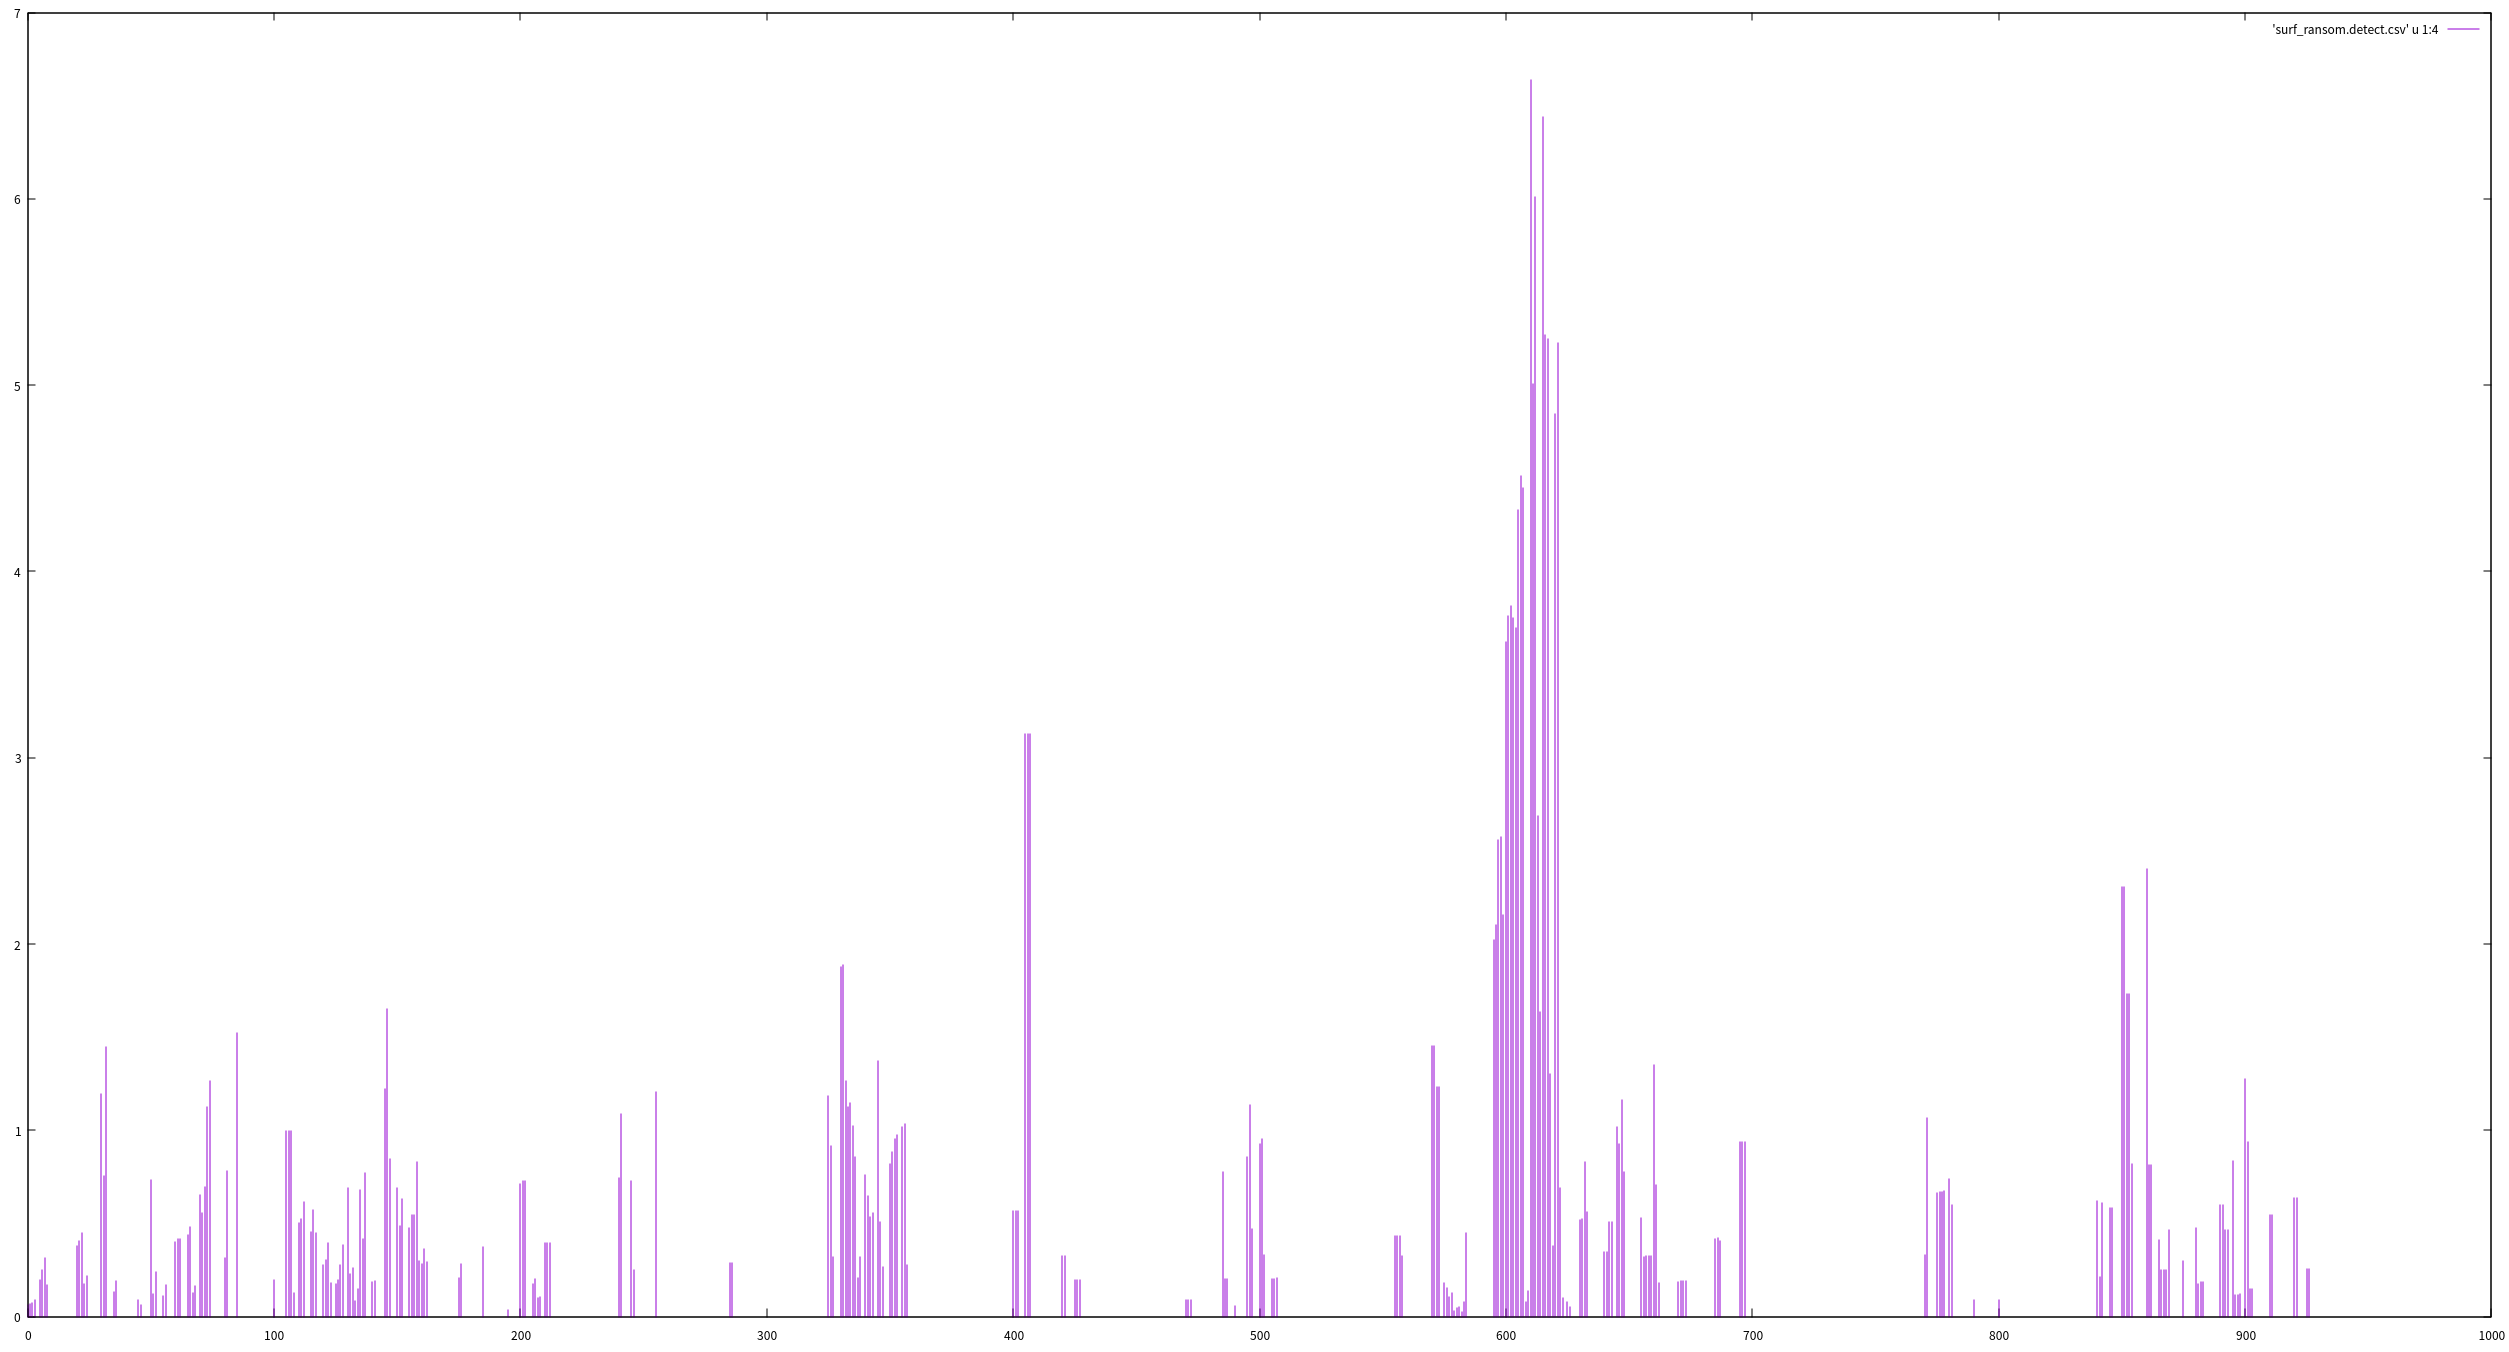

Data behind this chart, as committed beside it:
0, 1, 1550, 0.064516
5, 6, 3070, 0.1954
10, 0, 200, 0.000000
15, 0, 1491, 0.000000
20, 5, 1324, 0.3776
25, 0, 1556, 0.000000
30, 18, 1506, 1.195
35, 1, 753, 0.1328
40, 0, 427, 0.000000
45, 2, 2274, 0.08795
50, 9, 1224, 0.7353
55, 1, 899, 0.1112
60, 1, 249, 0.4016
65, 4, 909, 0.44
70, 8, 1228, 0.6515
75, 0, 1081, 0.000000
80, 3, 960, 0.3125
85, 15, 986, 1.521
90, 0, 467, 0.000000
95, 0, 1550, 0.000000
100, 5, 2538, 0.197
105, 9, 905, 0.9945
110, 20, 3979, 0.5026
115, 9, 1991, 0.452
120, 7, 2526, 0.2771
125, 2, 1133, 0.1765
130, 15, 2167, 0.6922
135, 16, 2358, 0.6785
140, 3, 1628, 0.1843
145, 21, 1716, 1.224
150, 16, 2312, 0.692
155, 17, 3594, 0.473
160, 9, 3214, 0.28
165, 0, 3795, 0.000000
170, 0, 4954, 0.000000
175, 7, 3412, 0.2052
180, 0, 105, 0.000000
185, 4, 1068, 0.3745
190, 0, 738, 0.000000
195, 1, 2704, 0.03698
200, 5, 703, 0.7112
205, 2, 1130, 0.177
210, 3, 760, 0.3947
215, 0, 130, 0.000000
220, 0, 709, 0.000000
225, 0, 200, 0.000000
230, 0, 500, 0.000000
235, 0, 771, 0.000000
240, 2, 269, 0.7435
245, 6, 824, 0.7282
250, 0, 508, 0.000000
255, 4, 332, 1.205
260, 0, 514, 0.000000
265, 0, 65, 0.000000
270, 0, 774, 0.000000
275, 0, 142, 0.000000
280, 0, 755, 0.000000
285, 2, 696, 0.2874
290, 0, 531, 0.000000
295, 0, 69, 0.000000
300, 0, 529, 0.000000
... 723 more rows
